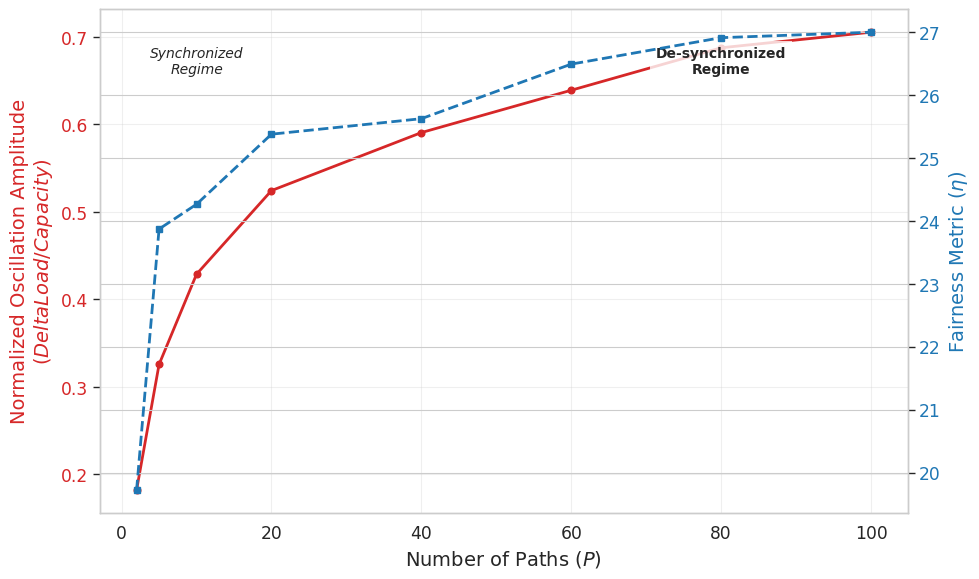

Recreate this plot in Python.
import numpy as np
import matplotlib.pyplot as plt
import seaborn as sns
import os

# --- Plotting Style Setup ---
sns.set_context("paper", font_scale=1.4)
sns.set_style("whitegrid")

def run_simulation(P, steps=300, rho=0.1, sigma=0.5, agents_per_path=100, k_subset=5):
    """
    Runs simulation with TRUE 'k-subset' probing to match the paper's claims.
    """
    N = P * agents_per_path
    C_total = N * 10
    C_path = C_total / P
    
    agents_path = np.random.randint(0, P, size=N)
    agents_window = np.ones(N) * 5.0
    
    transient_cutoff = 100
    history_spread = []
    history_fairness = []
    
    for t in range(steps):
        # 1. Calc Loads
        path_loads = np.bincount(agents_path, weights=agents_window, minlength=P)
        utilization = path_loads / C_path
        
        if t > transient_cutoff:
            spread = np.max(utilization) - np.min(utilization)
            history_spread.append(spread)
            history_fairness.append(np.var(agents_window))
        
        # 2. Identify Targets (True Probing Logic)
        # Add noise to break ties in comparison
        noisy_loads = path_loads + np.random.normal(0, C_path * 0.01, P)
        
        # Generate random probe indices for all agents: Shape (N, k_subset)
        # Each row represents the subset of paths a single agent "sees"
        probes = np.random.randint(0, P, size=(N, k_subset))
        
        # Look up the noisy loads for these probes
        probe_loads = noisy_loads[probes]  # Shape (N, k_subset)
        
        # Each agent identifies the best path *within their specific probe set*
        local_best_indices = np.argmin(probe_loads, axis=1)
        
        # Map the local index (0..k) back to the global Path ID (0..P)
        specific_best_path = probes[np.arange(N), local_best_indices]
        
        # 3. Migration Logic
        # Compare the load of the agent's CURRENT path to the path they FOUND
        current_path_loads = noisy_loads[agents_path]
        found_path_loads = noisy_loads[specific_best_path]
        
        # Agent considers moving ONLY if the found path is strictly better
        is_better_path_found = found_path_loads < current_path_loads
        
        # Apply Responsiveness (rho)
        # Migrate if: (Found Better Path) AND (Dice Roll < rho)
        should_migrate = is_better_path_found & (np.random.random(N) < rho)
        
        migrating_indices = np.where(should_migrate)[0]

        # Move agents
        if len(migrating_indices) > 0:
            # Apply Penalties to migrants
            agents_window[migrating_indices] *= sigma
            # Update locations
            agents_path[migrating_indices] = specific_best_path[migrating_indices]
        
        # 4. Congestion Control
        current_loads = np.bincount(agents_path, weights=agents_window, minlength=P)
        overloaded_paths = np.where(current_loads > C_path)[0]
        
        is_overloaded = np.zeros(P, dtype=bool)
        is_overloaded[overloaded_paths] = True
        agents_in_loss = is_overloaded[agents_path]
        
        agents_window[agents_in_loss] *= 0.5
        agents_window[~agents_in_loss] += 1.0
        
    return np.mean(history_spread), np.mean(history_fairness)

def plot_figure_13():
    """
    Generates Figure 13: The Benefit of Scale (Envelope Plot).
    Shows how instability decays as path diversity increases under limited information.
    """
    print("--- Generating Figure 13 (Envelope Plot) ---")

    # P_values going higher to emphasize the tail
    P_values = [2, 5, 10, 20, 40, 60, 80, 100]
    seeds_per_p = 5
    K_SUBSET = 5 

    results_spread = []
    results_fairness = []

    print(f"Simulating with Sub-selection (k={K_SUBSET})...")

    for P in P_values:
        s_runs = []
        f_runs = []
        for _ in range(seeds_per_p):
            s, f = run_simulation(P, rho=0.2, sigma=0.5, k_subset=K_SUBSET) 
            s_runs.append(s)
            f_runs.append(f)
        
        avg_s = np.mean(s_runs)
        avg_f = np.mean(f_runs)
        results_spread.append(avg_s)
        results_fairness.append(avg_f)
        print(f"  P={P}: Amplitude={avg_s:.3f}")

    # --- PLOTTING ---
    fig, ax1 = plt.subplots(figsize=(10, 6))

    # Red Line (Amplitude)
    color_amp = '#D62728' # tab:red
    ax1.set_xlabel('Number of Paths ($P$)', fontsize=14)
    ax1.set_ylabel('Normalized Oscillation Amplitude\n$(Delta Load / Capacity)$', color=color_amp, fontsize=14)
    ax1.plot(P_values, results_spread, color=color_amp, marker='o', linewidth=2, label='Oscillation Amplitude')
    ax1.tick_params(axis='y', labelcolor=color_amp)
    ax1.grid(True, alpha=0.3)

    # Blue Line (Fairness)
    ax2 = ax1.twinx()  
    color_fair = '#1F77B4' # tab:blue
    ax2.set_ylabel(r'Fairness Metric ($\eta$)', color=color_fair, fontsize=14)
    ax2.plot(P_values, results_fairness, color=color_fair, marker='s', linestyle='--', linewidth=2, label='Fairness Metric')
    ax2.tick_params(axis='y', labelcolor=color_fair)

    # Dynamic placement for annotations based on data
    y_lim = ax1.get_ylim()[1]
    ax1.text(10, y_lim*0.9, "Synchronized\nRegime", ha='center', fontsize=10, style='italic', 
             bbox=dict(facecolor='white', alpha=0.8, edgecolor='none'))
    ax1.text(80, y_lim*0.9, "De-synchronized\nRegime", ha='center', fontsize=10, fontweight='bold',
             bbox=dict(facecolor='white', alpha=0.8, edgecolor='none'))

    # --- Save Output ---
    output_dir = 'figures'
    if not os.path.exists(output_dir):
        os.makedirs(output_dir)
        
    base_filename = os.path.join(output_dir, 'fig13_envelope_plot')

    plt.tight_layout()
    plt.savefig(f'{base_filename}.png', dpi=300, bbox_inches='tight')
    plt.savefig(f'{base_filename}.pdf', dpi=300, bbox_inches='tight')
    print(f"Figure 13 saved to: {base_filename}.pdf")
    
    plt.show()

if __name__ == "__main__":
    plot_figure_13()